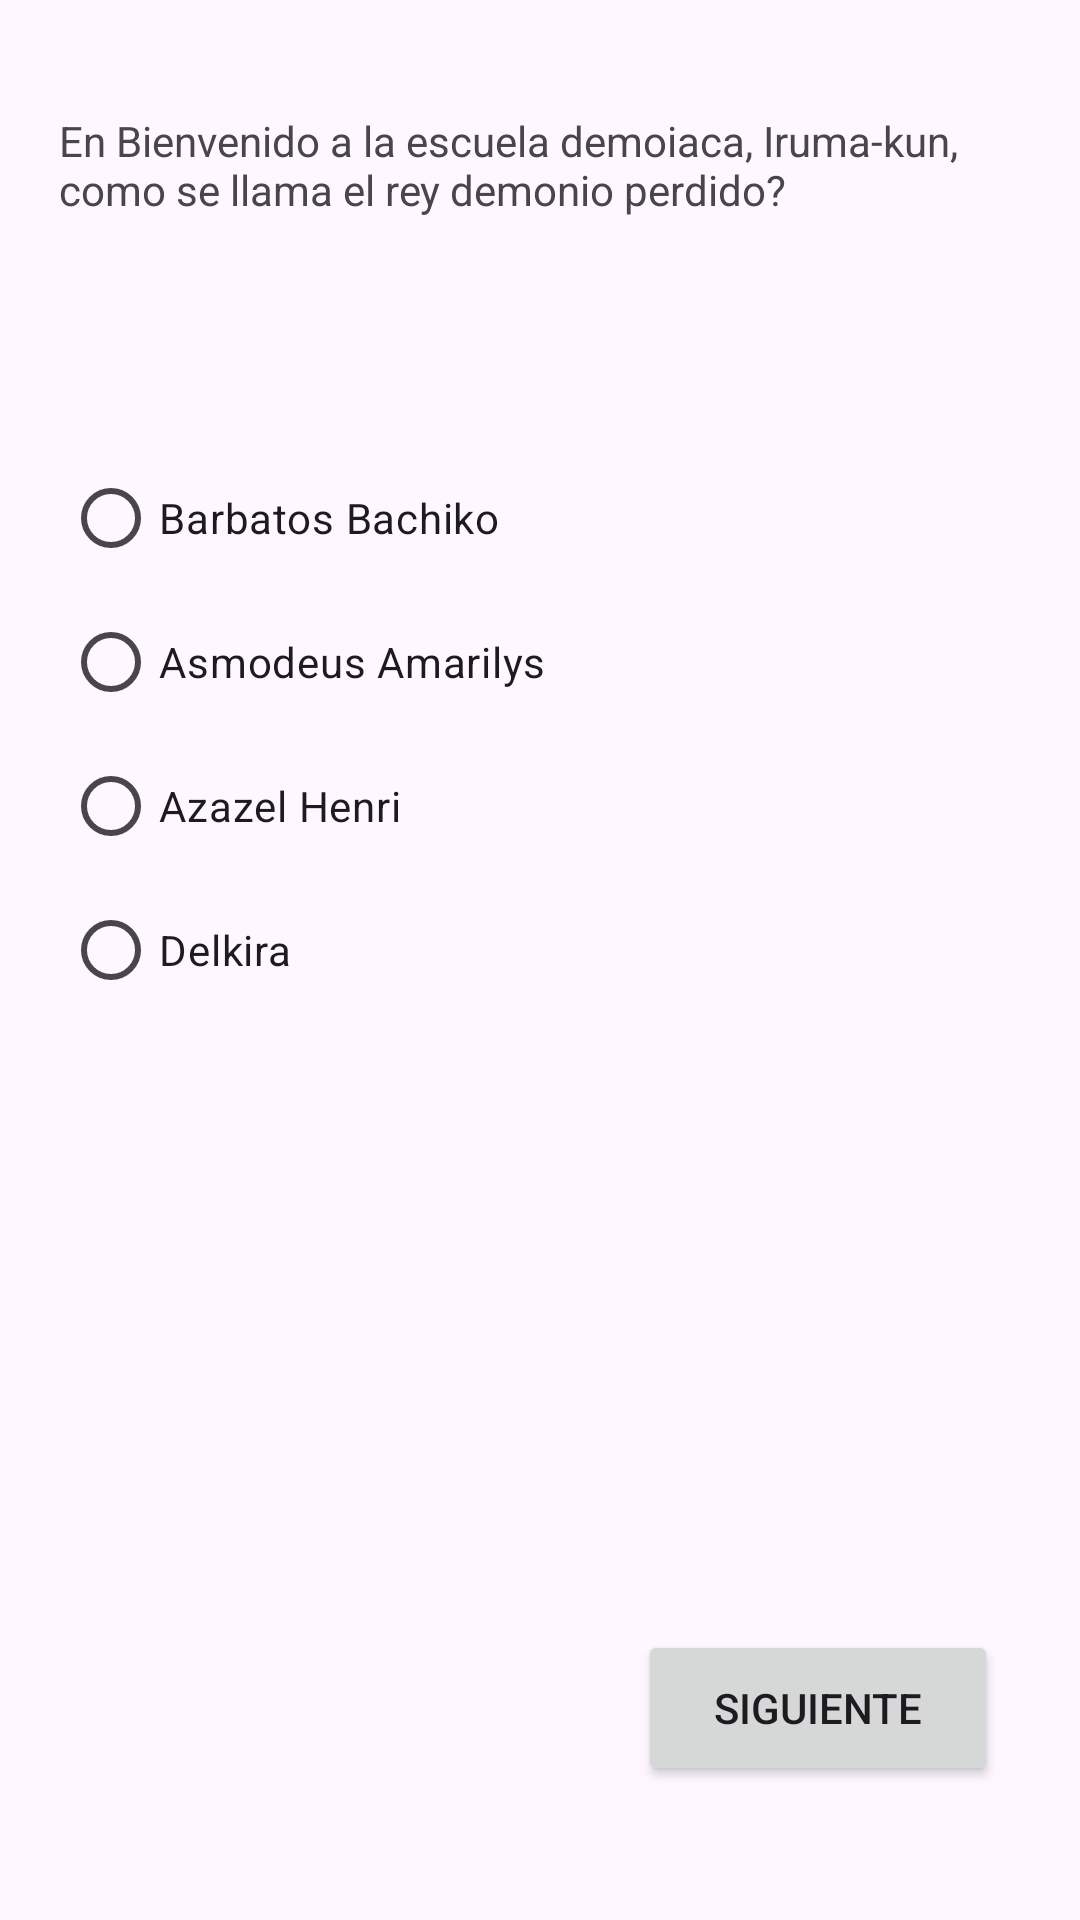

Here is an Android app screen rendered from its layout file. Give the layout XML and the strings, colors and styles it references.
<!-- AndroidManifest.xml: application theme Theme.Questionare -->
<!-- res/layout/activity_main_q4.xml -->
<?xml version="1.0" encoding="utf-8"?>
<androidx.constraintlayout.widget.ConstraintLayout xmlns:android="http://schemas.android.com/apk/res/android"
    xmlns:app="http://schemas.android.com/apk/res-auto"
    xmlns:tools="http://schemas.android.com/tools"
    android:id="@+id/main"
    android:layout_width="match_parent"
    android:layout_height="match_parent"
    tools:context=".MainActivity_q3">

    <Button
        android:id="@+id/btn_reset"
        android:layout_width="120dp"
        android:layout_height="52dp"
        android:text="@string/btn1"
        app:layout_constraintBottom_toBottomOf="parent"
        app:layout_constraintEnd_toEndOf="parent"
        app:layout_constraintHorizontal_bias="0.886"
        app:layout_constraintStart_toStartOf="parent"
        app:layout_constraintTop_toTopOf="parent"
        app:layout_constraintVertical_bias="0.924" />

    <TextView
        android:id="@+id/q5"
        android:layout_width="308dp"
        android:layout_height="92dp"
        android:text="@string/q4"
        app:layout_constraintBottom_toBottomOf="parent"
        app:layout_constraintEnd_toEndOf="parent"
        app:layout_constraintHorizontal_bias="0.378"
        app:layout_constraintStart_toStartOf="parent"
        app:layout_constraintTop_toTopOf="parent"
        app:layout_constraintVertical_bias="0.068"
        tools:ignore="TextSizeCheck" />

    <RadioGroup
        android:id="@+id/rg_q4"
        android:layout_width="306dp"
        android:layout_height="258dp"
        app:layout_constraintBottom_toBottomOf="parent"
        app:layout_constraintEnd_toEndOf="parent"
        app:layout_constraintHorizontal_bias="0.386"
        app:layout_constraintStart_toStartOf="parent"
        app:layout_constraintTop_toTopOf="parent"
        app:layout_constraintVertical_bias="0.389">

        <RadioButton
            android:id="@+id/rb4_a1"
            android:layout_width="match_parent"
            android:layout_height="wrap_content"
            android:text="@string/rb4_a1" />

        <RadioButton
            android:id="@+id/rb4_a2"
            android:layout_width="match_parent"
            android:layout_height="wrap_content"
            android:text="@string/rb4_a2" />

        <RadioButton
            android:id="@+id/rb4_a3"
            android:layout_width="match_parent"
            android:layout_height="wrap_content"
            android:text="@string/rb4_a3" />

        <RadioButton
            android:id="@+id/rb4_a4"
            android:layout_width="match_parent"
            android:layout_height="wrap_content"
            android:text="@string/rb4_a4" />
    </RadioGroup>
</androidx.constraintlayout.widget.ConstraintLayout>
<!-- resources referenced by this layout -->
<resources>
  <string name="btn1">Siguiente</string>
  <string name="q4">En Bienvenido a la escuela demoiaca, Iruma-kun, como se llama el rey demonio perdido?</string>
  <string name="rb4_a1">Barbatos Bachiko</string>
  <string name="rb4_a2">Asmodeus Amarilys</string>
  <string name="rb4_a3">Azazel Henri</string>
  <string name="rb4_a4">Delkira</string>
  <style name="Theme.Questionare" parent="Base.Theme.Questionare" />
  <style name="Base.Theme.Questionare" parent="Theme.Material3.DayNight.NoActionBar">
          
          
      </style>
</resources>
